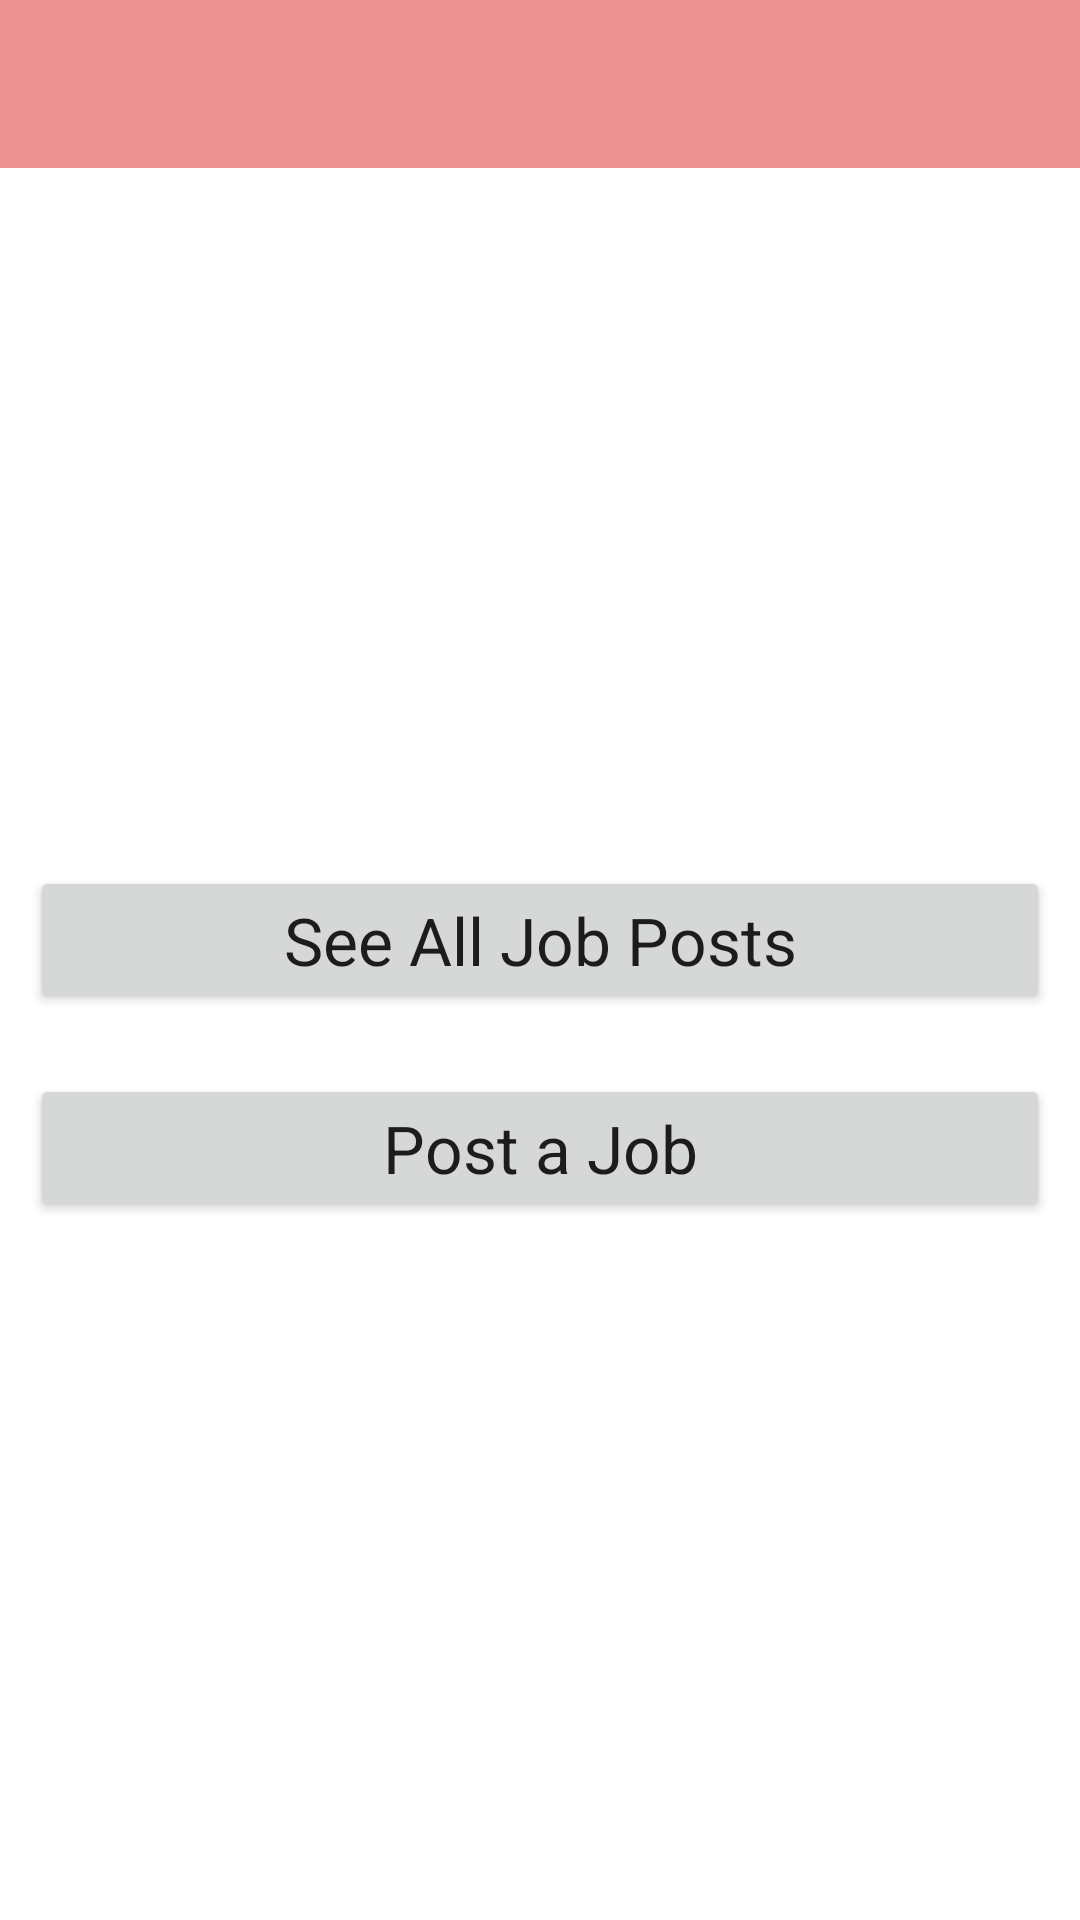

This screen was rendered from an Android layout file. Write that file and the resources it references.
<!-- AndroidManifest.xml: application theme Theme.Job_Portal -->
<!-- res/layout/activity_home.xml -->
<?xml version="1.0" encoding="utf-8"?>
<LinearLayout xmlns:android="http://schemas.android.com/apk/res/android"
    xmlns:app="http://schemas.android.com/apk/res-auto"
    xmlns:tools="http://schemas.android.com/tools"
    android:layout_width="match_parent"
    android:layout_height="match_parent"
    tools:context="com.android_project.job_portal.HomeActivity"
    android:orientation="vertical">

    <include layout="@layout/toolbar"
        android:id="@+id/toolbar_home"/>

    <LinearLayout
        android:layout_width="match_parent"
        android:layout_height="match_parent"
        android:gravity="center"
        android:orientation="vertical">

        <Button
            android:id="@+id/btn_alljob"
            android:layout_width="match_parent"
            android:layout_height="wrap_content"
            android:layout_margin="10dp"
            android:text="See All Job Posts"
            android:textAppearance="@android:style/TextAppearance.Large" />

        <Button
            android:id="@+id/btn_postjob"
            android:layout_width="match_parent"
            android:layout_height="wrap_content"
            android:layout_margin="10dp"
            android:text="Post a Job"
            android:textAppearance="@android:style/TextAppearance.Large" />

    </LinearLayout>
</LinearLayout>
<!-- res/layout/toolbar.xml (included above) -->
<?xml version="1.0" encoding="utf-8"?>
<androidx.appcompat.widget.Toolbar xmlns:android="http://schemas.android.com/apk/res/android"
    android:layout_width="match_parent"
    android:layout_height="wrap_content"
    xmlns:app="http://schemas.android.com/apk/res-auto"
    android:theme="@android:style/ThemeOverlay.Material.Dark"
    app:popupTheme="@android:style/ThemeOverlay.Material.Dark"
    app:titleTextAppearance="@android:style/TextAppearance.Large"
    android:background="@color/toolbar_color">

</androidx.appcompat.widget.Toolbar>
<!-- resources referenced by this layout -->
<resources>
  <color name="toolbar_color">#ED9292</color>
  <style name="Theme.Job_Portal" parent="Theme.MaterialComponents.DayNight.DarkActionBar">
          
          <item name="colorPrimary">@color/purple_500</item>
          <item name="colorPrimaryVariant">@color/purple_700</item>
          <item name="colorOnPrimary">@color/white</item>
          
          <item name="colorSecondary">@color/teal_200</item>
          <item name="colorSecondaryVariant">@color/teal_700</item>
          <item name="colorOnSecondary">@color/black</item>
          
          <item name="android:statusBarColor" tools:targetApi="l">?attr/colorPrimaryVariant</item>
          
          <item name="windowActionBar">false</item>
          <item name="windowNoTitle">true</item>
      </style>
  <color name="purple_500">#FF6200EE</color>
  <color name="purple_700">#FF3700B3</color>
  <color name="white">#FFFFFFFF</color>
  <color name="teal_200">#FF03DAC5</color>
  <color name="teal_700">#FF018786</color>
  <color name="black">#FF000000</color>
</resources>
